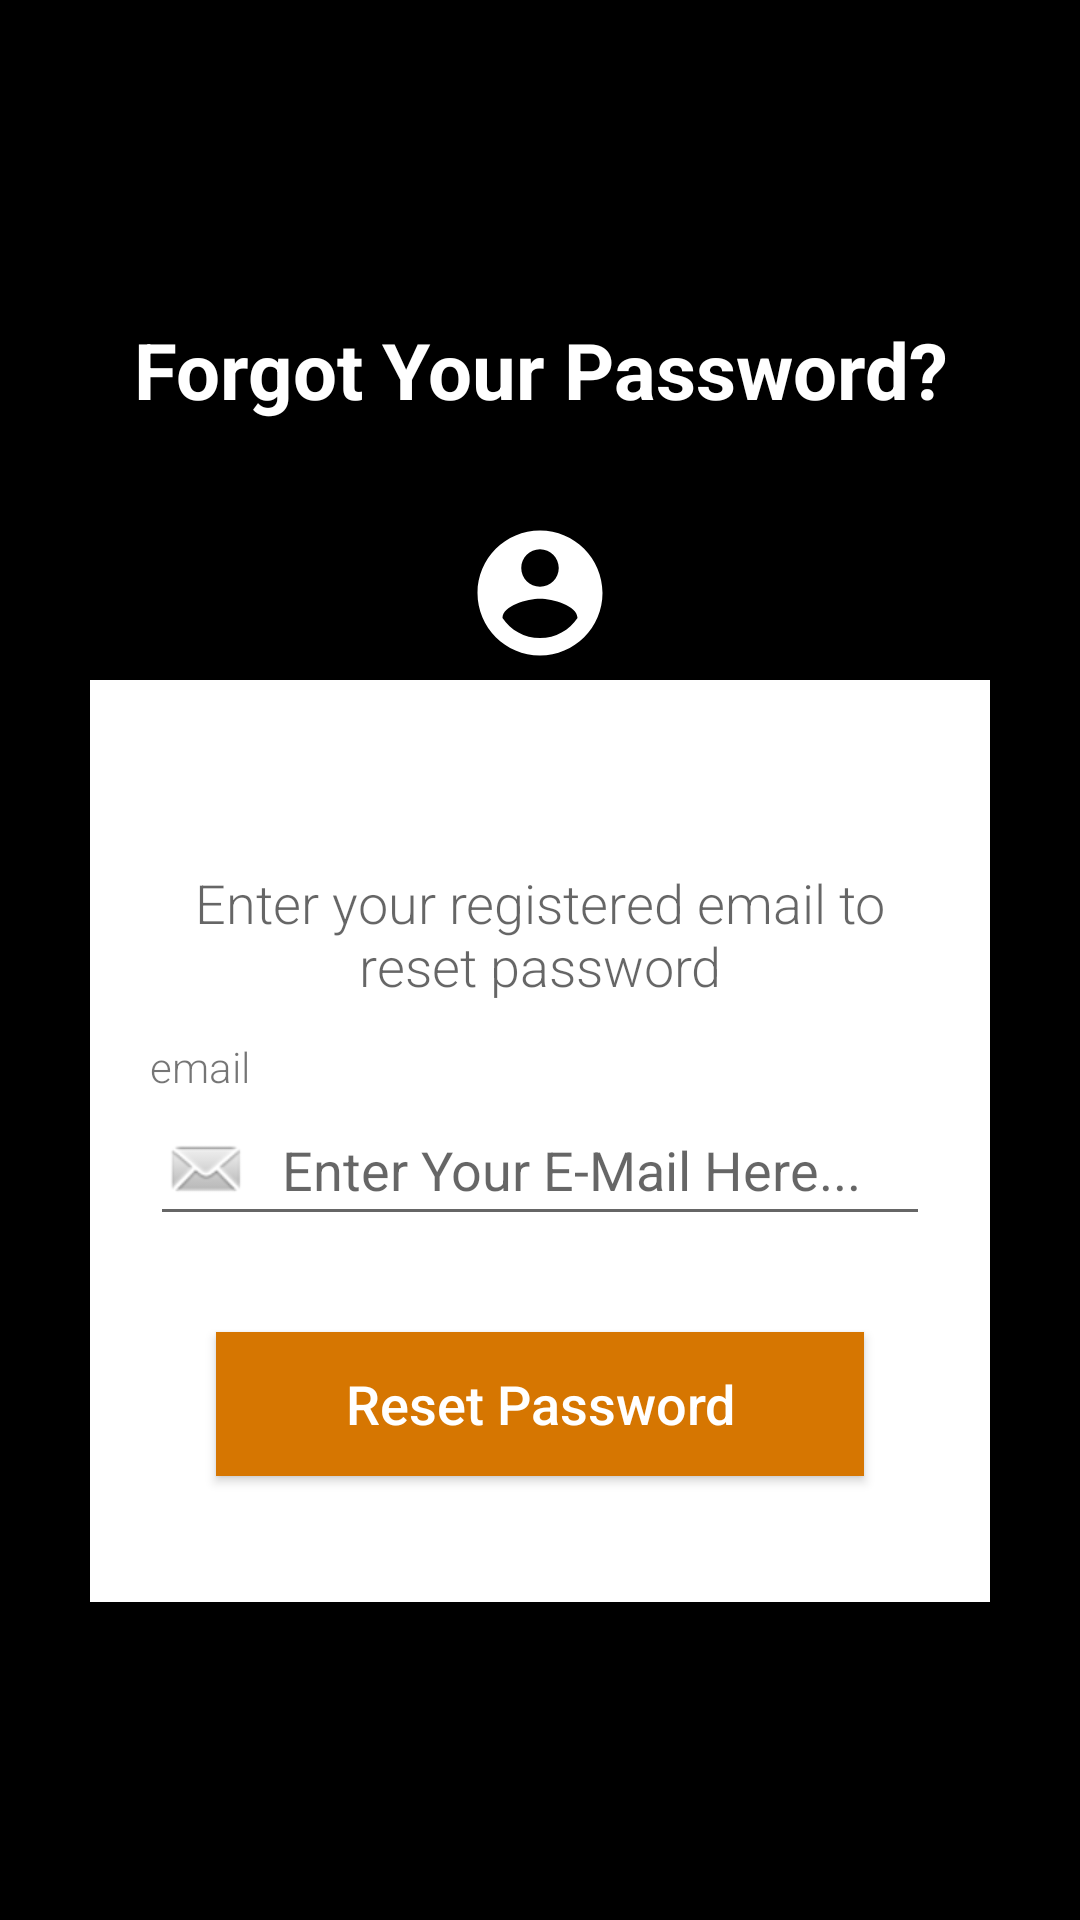

Layout XML and referenced resources for this Android screen:
<!-- AndroidManifest.xml: application theme Theme.Ecommerce -->
<!-- res/layout/activity_reset_password.xml -->
<?xml version="1.0" encoding="utf-8"?>
<RelativeLayout xmlns:android="http://schemas.android.com/apk/res/android"
    xmlns:app="http://schemas.android.com/apk/res-auto"
    xmlns:tools="http://schemas.android.com/tools"
    android:layout_width="match_parent"
    android:layout_height="match_parent"
    tools:context=".actvities.ResetPassword"
    android:background="@color/black"
    android:orientation="vertical"
    android:scrollbarAlwaysDrawVerticalTrack="true">

    <androidx.appcompat.widget.Toolbar
        android:id="@+id/my_passwordresetbar"
        android:layout_width="match_parent"
        android:layout_height="wrap_content"
        app:layout_constraintEnd_toEndOf="parent"
        app:layout_constraintStart_toStartOf="parent"
        app:layout_constraintTop_toTopOf="parent"
        android:background="@color/white"
        android:backgroundTint="@color/black"
        android:minHeight="?attr/actionBarSize"
        android:theme="?attr/actionBarTheme">

        <TextView
            android:id="@+id/carttoolbartitle"
            android:layout_width="match_parent"
            android:layout_height="match_parent"
            android:layout_marginEnd="72dp"
            android:gravity="center"
            android:text=""
            android:textColor="@color/white"
            android:textSize="23dp"
            android:textStyle="bold" />


    </androidx.appcompat.widget.Toolbar>

    <RelativeLayout
        android:id="@+id/loginLayout"
        android:layout_centerInParent="true"
        android:layout_width="match_parent"
        android:layout_height="wrap_content">

        <TextView
            android:id="@+id/login_title"
            android:layout_width="fill_parent"
            android:layout_height="wrap_content"
            android:layout_marginBottom="16dp"
            android:gravity="center_horizontal"
            android:text="Forgot Your Password?"
            android:textColor="#fff"
            android:textSize="26sp"
            android:textStyle="bold"/>

        <RelativeLayout
            android:layout_width="fill_parent"
            android:layout_height="wrap_content"
            android:layout_below="@+id/login_title"
            android:layout_marginLeft="30dp"
            android:layout_marginRight="30dp"
            android:layout_marginTop="70dp"
            android:background="#fff"
            android:elevation="4dp"
            android:orientation="vertical"
            android:padding="20dp">

            <LinearLayout
                android:layout_width="fill_parent"
                android:layout_height="wrap_content"
                android:orientation="vertical"
                android:paddingTop="30dp">

                <TextView
                    android:layout_marginTop="12dp"
                    android:layout_marginBottom="12dp"
                    android:textAlignment="center"
                    android:text="Enter your registered email to reset password"
                    android:textAppearance="@style/TextAppearance.AppCompat.Medium"
                    android:fontFamily="sans-serif-light"
                    android:layout_width="wrap_content"
                    android:layout_height="wrap_content"/>

                <TextView
                    android:labelFor="@id/text_email"
                    android:text="email"
                    android:fontFamily="sans-serif-light"
                    android:layout_width="wrap_content"
                    android:layout_height="wrap_content"/>

                <EditText
                    android:id="@+id/text_email"
                    android:layout_width="fill_parent"
                    android:layout_height="wrap_content"
                    android:drawableLeft="@android:drawable/sym_action_email"
                    android:drawablePadding="10dp"
                    android:singleLine="true"
                    android:layout_marginBottom="10dp"
                    android:hint="Enter Your E-Mail Here..."
                    android:inputType="textEmailAddress"/>


                <Button
                    android:id="@+id/button_reset_password"
                    android:layout_width="fill_parent"
                    android:layout_height="wrap_content"
                    android:layout_margin="22dp"
                    android:background="#d67601"
                    android:text="Reset Password"
                    android:textAllCaps="false"
                    android:textColor="#fff"
                    android:textSize="18sp"/>

            </LinearLayout>

        </RelativeLayout>

        <ImageButton
            android:id="@+id/user_profile_photo"
            android:layout_width="50dp"
            android:layout_height="50dp"
            android:layout_below="@+id/login_title"
            android:layout_centerHorizontal="true"
            android:layout_marginTop="16dp"
            android:backgroundTint="@color/white"
            android:background="@drawable/ic_baseline_account_circle"
            android:elevation="4dp" />

    </RelativeLayout>



</RelativeLayout>
<!-- resources referenced by this layout -->
<resources>
  <!-- drawable ic_baseline_account_circle (drawable) -->
  <vector android:height="24dp" android:tint="@color/white"
      android:viewportHeight="24" android:viewportWidth="24"
      android:width="24dp" xmlns:android="http://schemas.android.com/apk/res/android">
      <path android:fillColor="@color/black" android:pathData="M12,2C6.48,2 2,6.48 2,12s4.48,10 10,10 10,-4.48 10,-10S17.52,2 12,2zM12,5c1.66,0 3,1.34 3,3s-1.34,3 -3,3 -3,-1.34 -3,-3 1.34,-3 3,-3zM12,19.2c-2.5,0 -4.71,-1.28 -6,-3.22 0.03,-1.99 4,-3.08 6,-3.08 1.99,0 5.97,1.09 6,3.08 -1.29,1.94 -3.5,3.22 -6,3.22z"/>
  </vector>
  <style name="Theme.Ecommerce" parent="Theme.MaterialComponents.Light.NoActionBar">
          
          <item name="colorPrimary">@color/black</item>
          <item name="colorPrimaryVariant">@color/black</item>
          <item name="colorOnPrimary">@color/white</item>
          
          <item name="colorSecondary">@color/black</item>
          <item name="colorSecondaryVariant">@color/black</item>
          <item name="colorOnSecondary">@color/black</item>
          <item name="windowActionBar">false</item>
          <item name="windowNoTitle">true</item>
          
          <item name="android:statusBarColor" tools:targetApi="l">?attr/colorPrimaryVariant</item>
          
      </style>
  <!-- not gathered from this repository: default colours our renderer supplied (Android Studio template values) -->
  <color name="black">#FF000000</color>
  <color name="white">#FFFFFFFF</color>
</resources>
